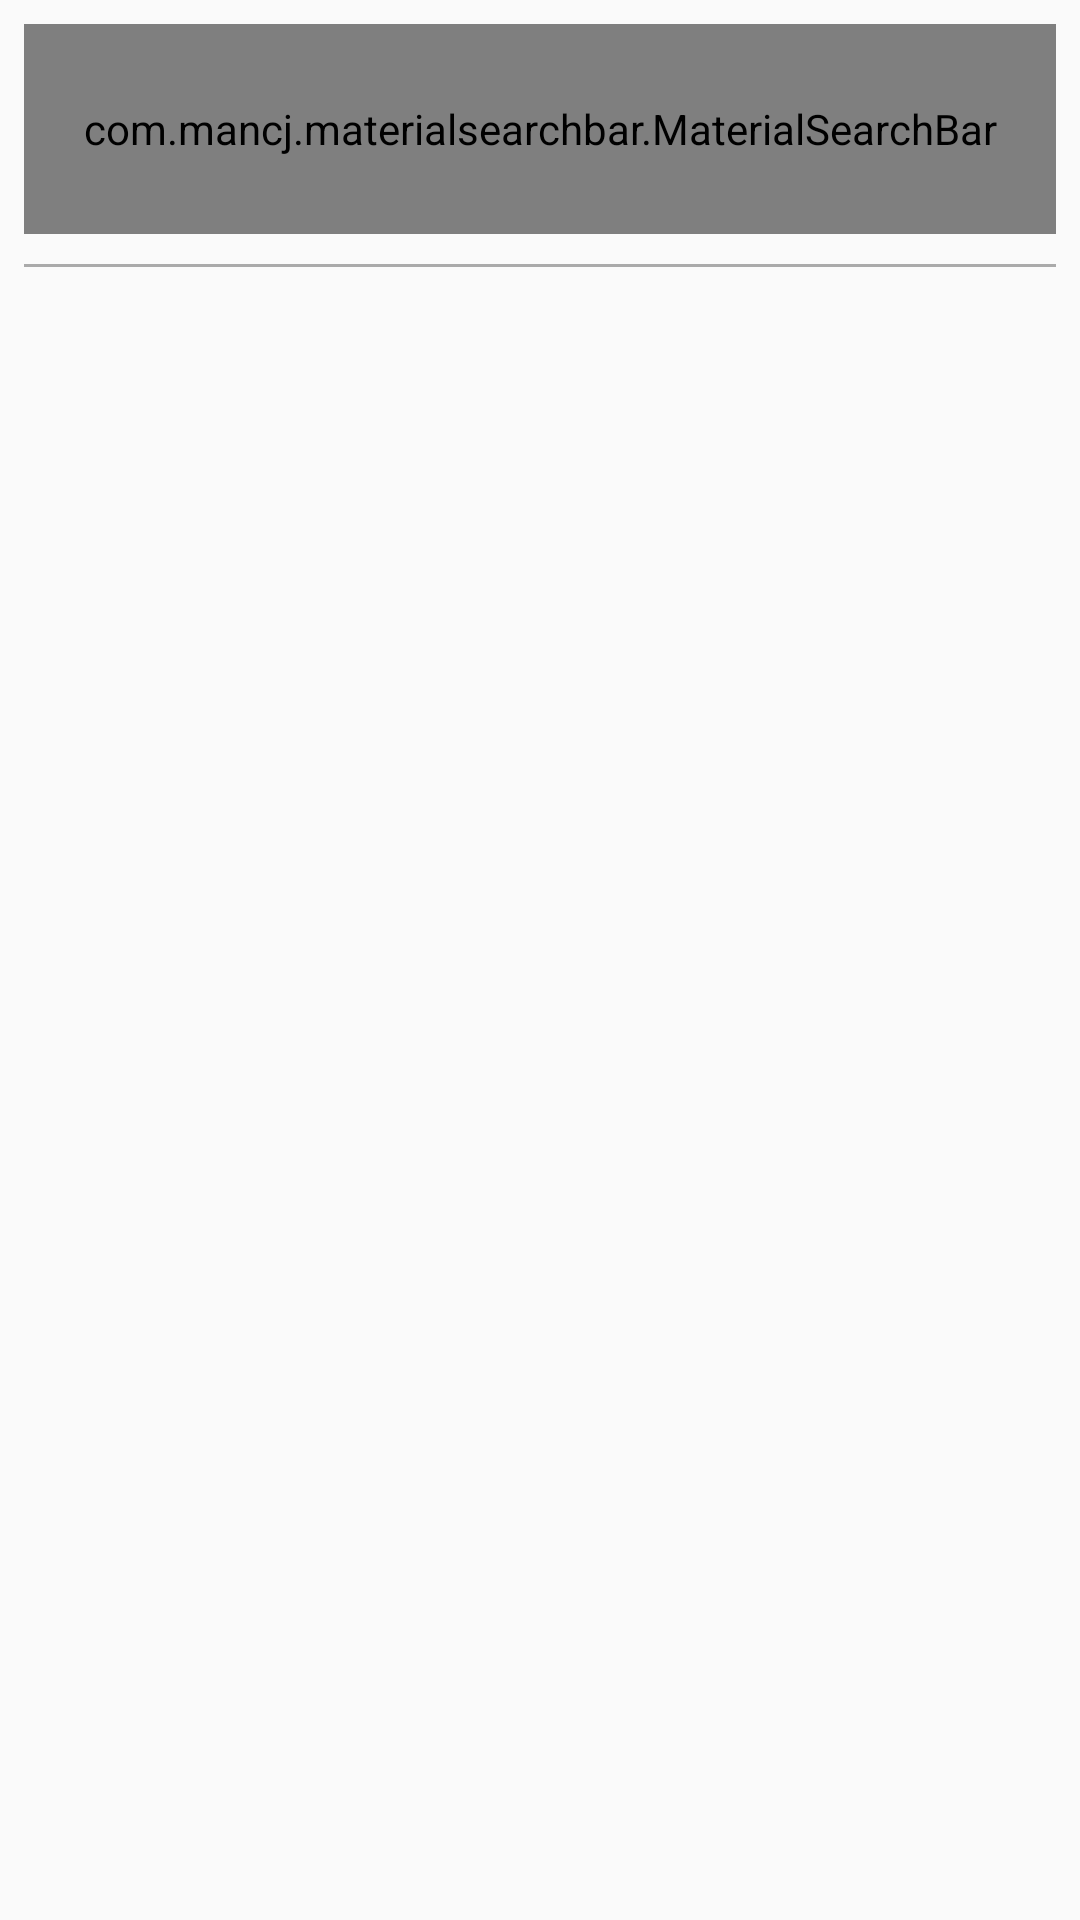

Produce the Android XML layout that renders to this screen, including the resource entries it uses.
<!-- AndroidManifest.xml: application theme AppTheme -->
<!-- res/layout/activity_all_people.xml -->
<?xml version="1.0" encoding="utf-8"?>
<LinearLayout xmlns:android="http://schemas.android.com/apk/res/android"
    xmlns:app="http://schemas.android.com/apk/res-auto"
    xmlns:tools="http://schemas.android.com/tools"
    android:layout_width="match_parent"
    android:orientation="vertical"
    android:layout_height="match_parent"
    android:padding="8dp"
    tools:context=".AllPeopleActivity">


    <com.mancj.materialsearchbar.MaterialSearchBar
        android:id="@+id/searchBar"
        style="@style/MaterialSearchBarLight"
        android:layout_width="match_parent"
        android:layout_height="70dp"
        app:mt_hint="Custom hint"
        app:mt_maxSuggestionsCount="10"
        android:layout_marginBottom="10dp"
        />

    <View
        android:layout_width="match_parent"
        android:layout_height="1dp"
        android:background="@android:color/darker_gray"
        >


    </View>

    <androidx.recyclerview.widget.RecyclerView
        android:layout_width="match_parent"
        android:layout_height="match_parent"
        android:id="@+id/recyclerUser"
        >

    </androidx.recyclerview.widget.RecyclerView>


</LinearLayout>
<!-- resources referenced by this layout -->
<resources>
  <style name="AppTheme" parent="Theme.AppCompat.Light.DarkActionBar">
          
          <item name="colorPrimary">@color/colorPrimary</item>
          <item name="colorPrimaryDark">@color/colorPrimaryDark</item>
          <item name="colorAccent">@color/colorAccent</item>
      </style>
  <!-- not gathered from this repository: default colours our renderer supplied (Android Studio template values) -->
  <color name="colorPrimary">#FF6200EE</color>
  <color name="colorPrimaryDark">#FF3700B3</color>
  <color name="colorAccent">#FF03DAC5</color>
</resources>
